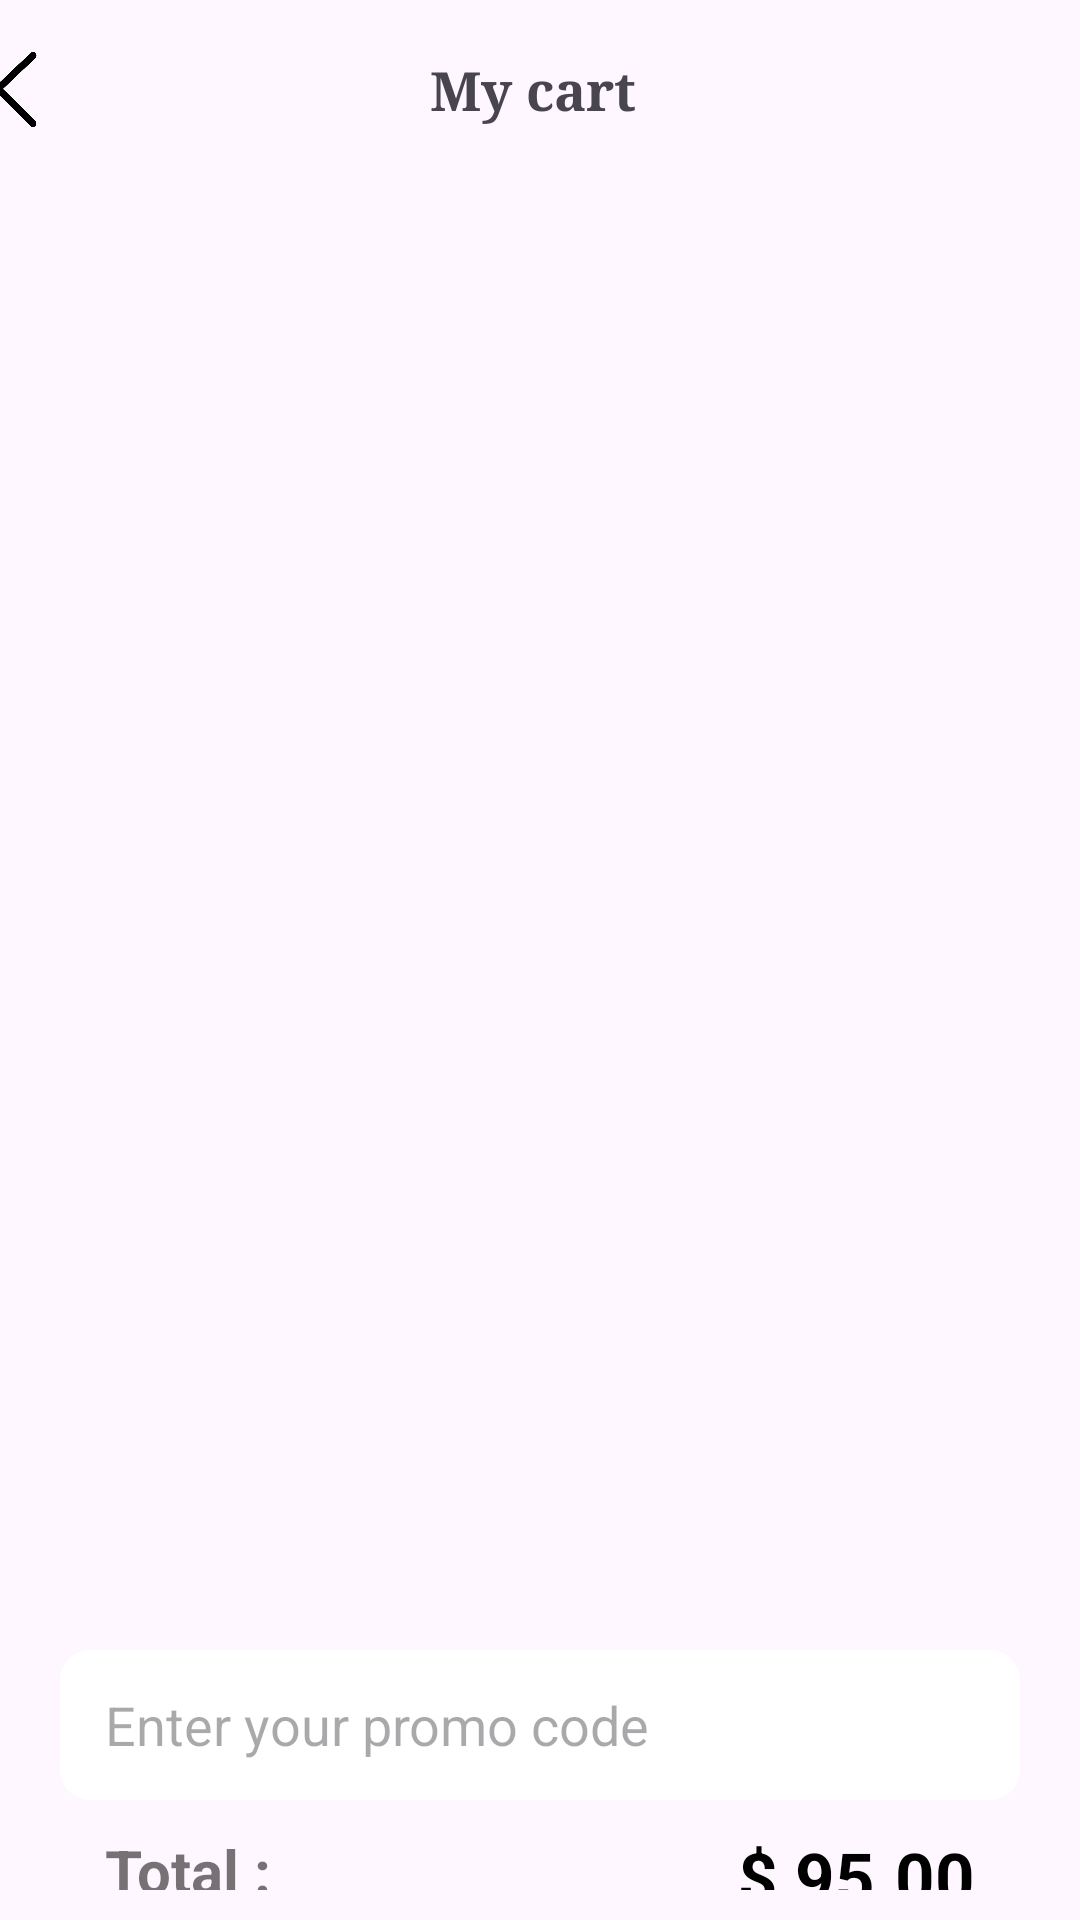

Reconstruct the res/layout file that produces this screen, plus the resources it refers to.
<!-- AndroidManifest.xml: application theme Theme.ASM_Ph35067_Kotlin -->
<!-- res/layout/cart_screen.xml -->
<?xml version="1.0" encoding="utf-8"?>
<LinearLayout xmlns:android="http://schemas.android.com/apk/res/android"
    android:layout_width="match_parent"
    android:layout_height="match_parent"
    android:orientation="vertical">
    <LinearLayout
        android:layout_width="match_parent"
        android:layout_height="60dp"
        android:orientation="horizontal"
        android:gravity="center"
        >

        <ImageView
            android:layout_width="25dp"
            android:layout_height="25dp"
            android:src="@drawable/img_14"
            android:layout_marginLeft="10dp"
            android:layout_margin="10dp"
            android:layout_gravity="center_vertical"/>

        <LinearLayout
            android:layout_width="300dp"
            android:layout_height="50dp"
            android:orientation="vertical"
            android:layout_gravity="center"
            android:gravity="center"
            >
            <TextView
                android:layout_width="wrap_content"
                android:layout_height="wrap_content"
                android:fontFamily="serif"
                android:textStyle="bold"
                android:textSize="18dp"
                android:text="My cart"/>
        </LinearLayout>
        <ImageView
            android:layout_width="50dp"
            android:layout_height="50dp"
            android:padding="6dp"
            android:layout_gravity="center_vertical"/>
    </LinearLayout>




    <androidx.recyclerview.widget.RecyclerView
        android:layout_width="match_parent"
        android:layout_height="470dp"
        android:layout_marginLeft="20dp"
        android:layout_marginRight="20dp"
        android:layout_marginTop="10dp"
        android:layout_marginBottom="10dp"/>
    <LinearLayout
        android:layout_width="match_parent"
        android:layout_height="50dp"
        android:layout_marginLeft="20dp"
        android:layout_marginRight="20dp"
        android:layout_marginBottom="10dp">
        <EditText
            android:layout_width="320dp"
            android:layout_height="match_parent"
            android:hint="Enter your promo code"
            android:gravity="center_vertical"
            android:paddingLeft="15dp"
            android:background="@drawable/borderwhite"/>
        <ImageView
            android:layout_width="50dp"
            android:layout_height="50dp"
            android:src="@drawable/baseline_chevron_right_24"
            android:scaleType="centerCrop"
            android:background="@drawable/border4"
            />
    </LinearLayout>
    <LinearLayout
        android:layout_width="match_parent"
        android:layout_height="wrap_content"
        android:layout_marginLeft="35dp"
        android:layout_marginRight="35dp"
        android:layout_marginBottom="10dp">
        <TextView
            android:layout_width="wrap_content"
            android:layout_height="wrap_content"
            android:layout_gravity="center"
            android:text="Total :"
            android:textStyle="bold"
            android:textSize="20dp"
            android:textColor="#8A000000"/>
        <LinearLayout
            android:layout_width="match_parent"
            android:layout_height="wrap_content"
            android:gravity="end"
            android:orientation="horizontal">
            <TextView
                android:layout_width="wrap_content"
                android:layout_height="wrap_content"
                android:text="$ "
                android:textStyle="bold"
                android:textSize="23dp"
                android:textColor="@color/black"
                android:gravity="end"/>
            <TextView
                android:layout_width="wrap_content"
                android:layout_height="wrap_content"
                android:text="95.00"
                android:textStyle="bold"
                android:textSize="23dp"
                android:textColor="@color/black"
                android:gravity="end"/>
        </LinearLayout>


    </LinearLayout>

    <TextView
        android:layout_width="match_parent"
        android:layout_height="60dp"
        android:text="Check out"
        android:textSize="20dp"
        android:gravity="center"
        android:textColor="@color/white"
        android:background="@drawable/border2"
        android:layout_marginBottom="20dp"
        android:layout_marginLeft="20dp"
        android:layout_marginRight="20dp"

        />



</LinearLayout>
<!-- resources referenced by this layout -->
<resources>
  <color name="black">#FF000000</color>
  <color name="white">#FFFFFFFF</color>
  <!-- drawable border2 (drawable) -->
  <?xml version="1.0" encoding="utf-8"?>
  <shape xmlns:android="http://schemas.android.com/apk/res/android"
      android:shape="rectangle">
      <corners android:radius="10dp" />
      <size android:width="70dp"
          android:height="70dp"/>
      <gradient android:startColor="#000000"
          android:endColor="#000000"/>
  </shape>
  <!-- drawable border4 (drawable) -->
  <?xml version="1.0" encoding="utf-8"?>
  <shape xmlns:android="http://schemas.android.com/apk/res/android"
      android:shape="rectangle">
      <corners android:radius="10dp" />
      <size android:width="70dp"
          android:height="70dp"/>
      <gradient android:startColor="#B9000000"
          android:endColor="#CC000000"/>
  </shape>
  <!-- drawable borderwhite (drawable) -->
  <?xml version="1.0" encoding="utf-8"?>
  <shape xmlns:android="http://schemas.android.com/apk/res/android"
      android:shape="rectangle">
      <corners android:radius="10dp" />
  
      <gradient android:startColor="#FFFFFF"
          android:endColor="#FFFFFF"/>
  </shape>
  <!-- drawable img_14: png bitmap (drawable, 7121 bytes) -->
  <style name="Theme.ASM_Ph35067_Kotlin" parent="Base.Theme.ASM_Ph35067_Kotlin" />
  <style name="Base.Theme.ASM_Ph35067_Kotlin" parent="Theme.Material3.DayNight.NoActionBar">
          
          
      </style>
</resources>
